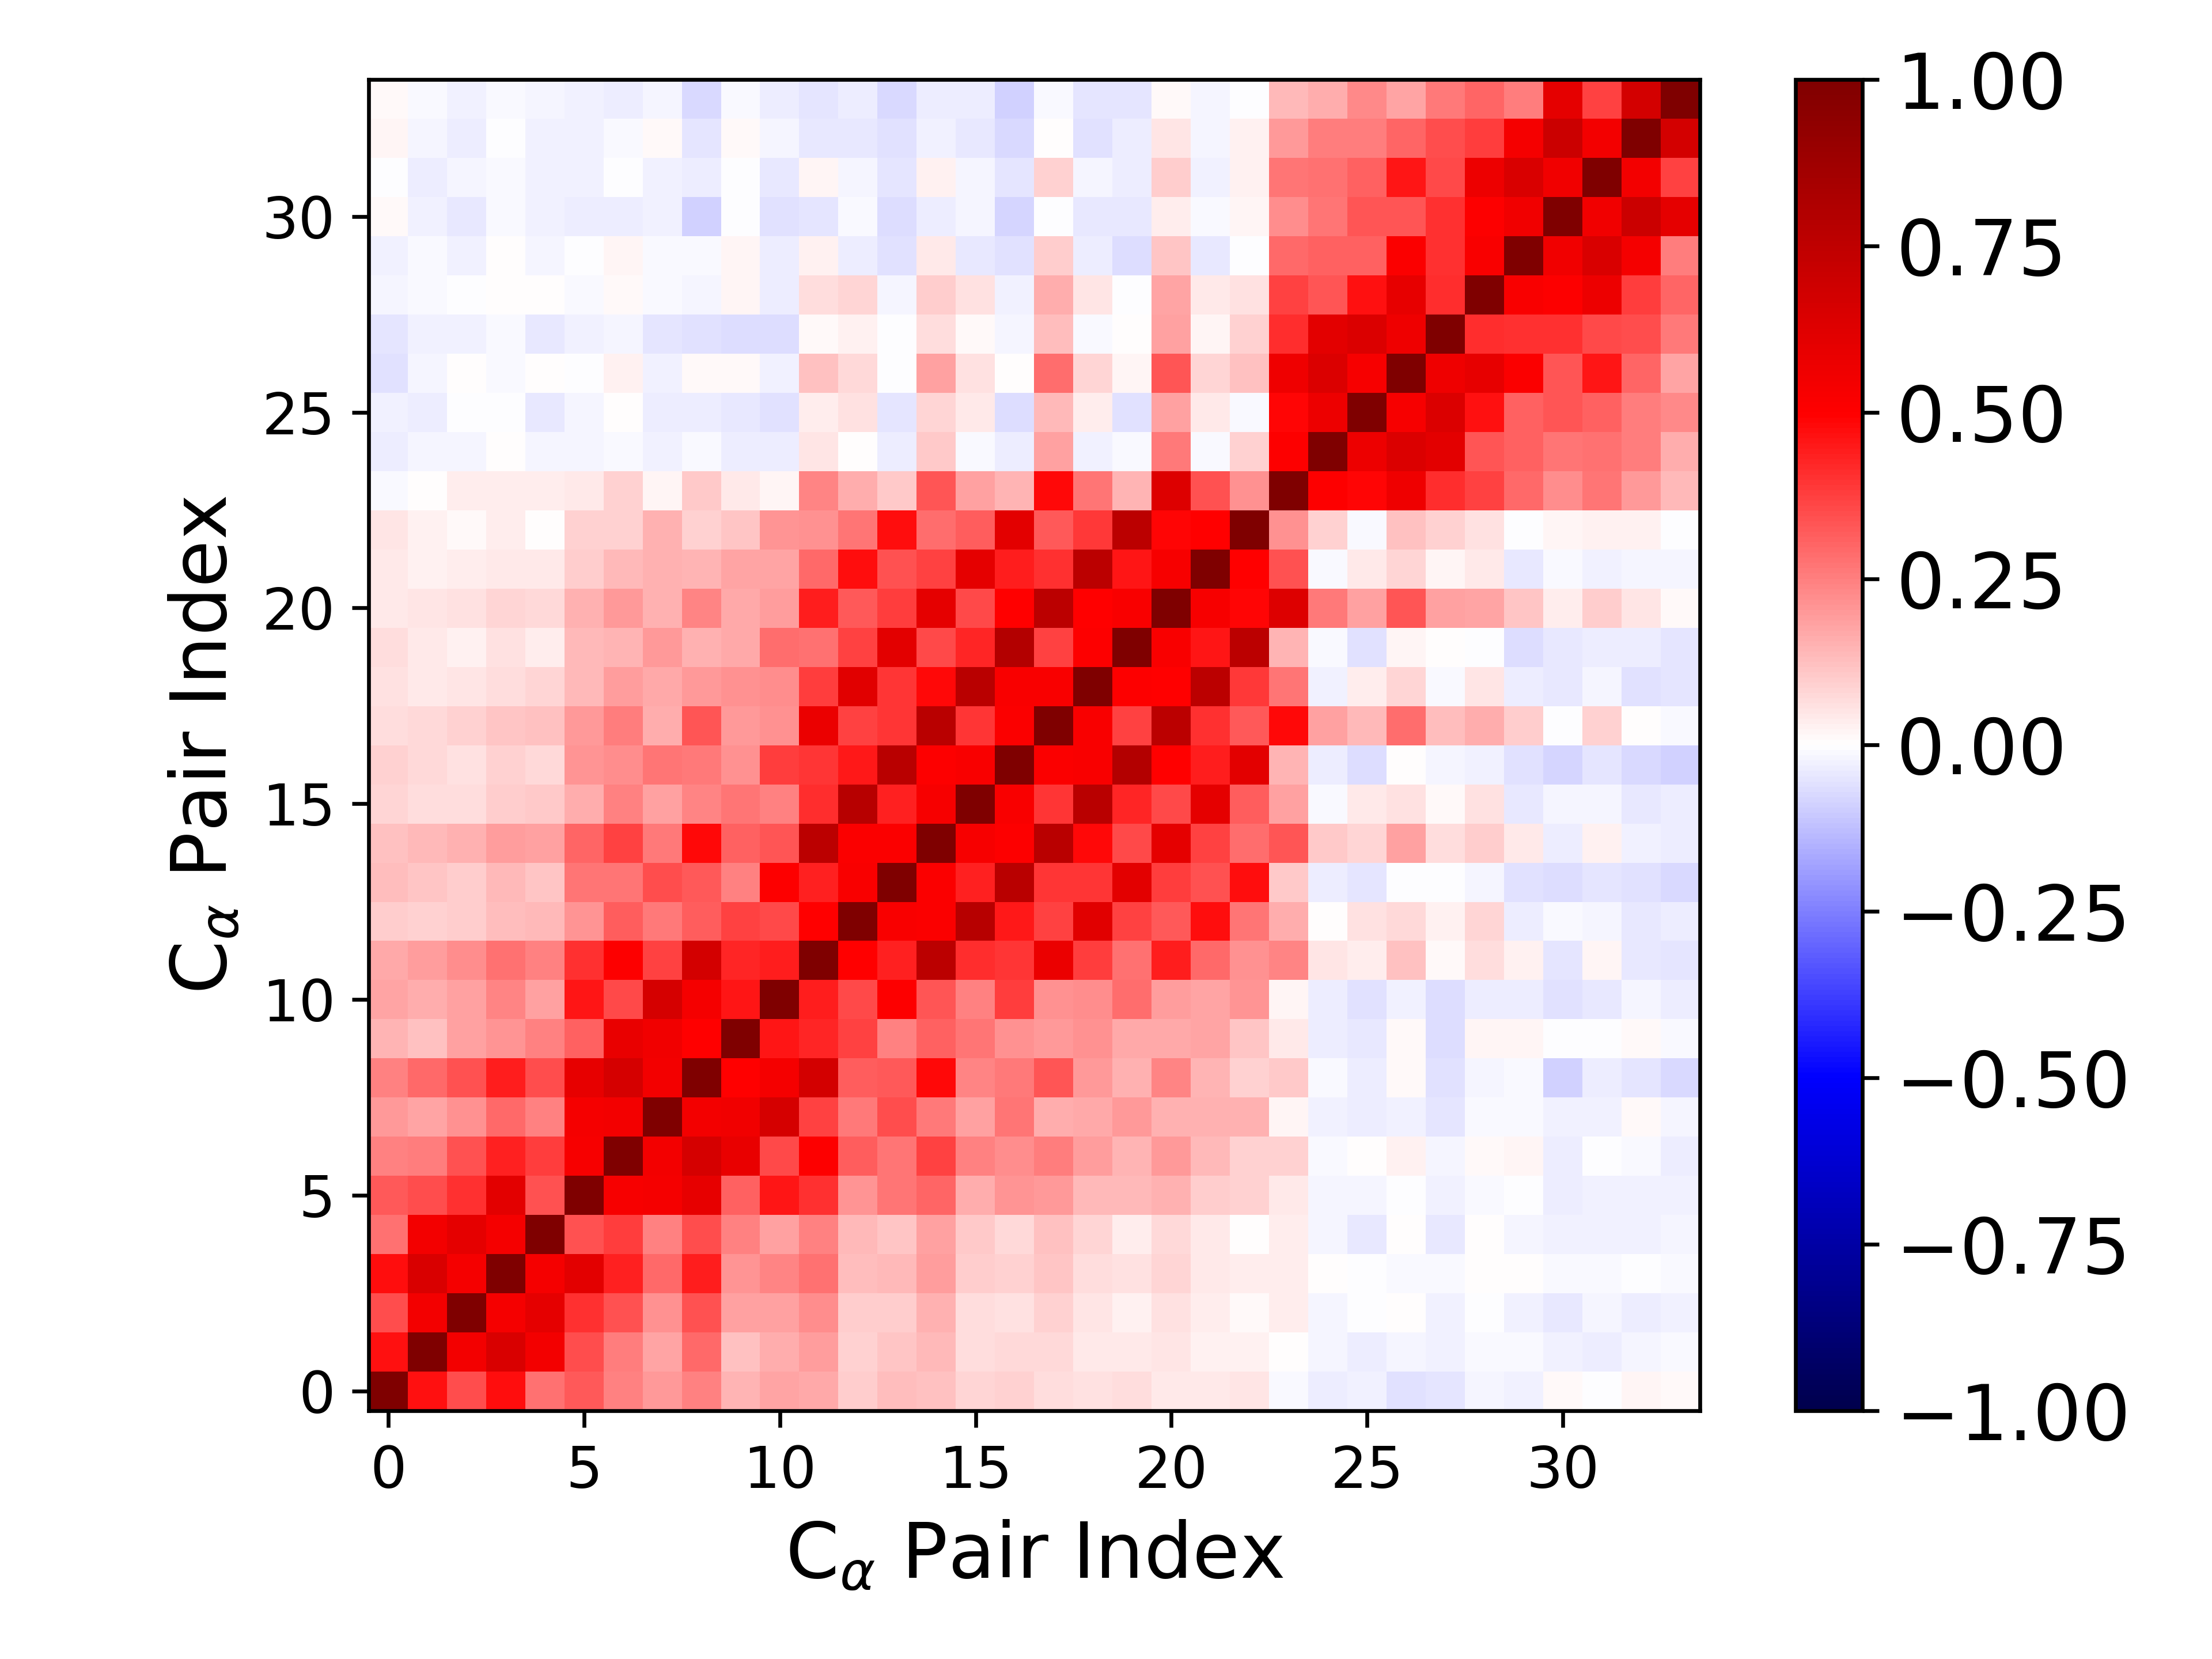

Values plotted in this chart, from the file beside it:
1.000000000000000000e+00, 4.661928507918408071e-01, 3.499019624074677370e-01, 4.748559588774771134e-01, 2.784912194812222963e-01, 3.235372038168362607e-01, 2.431195600339015050e-01, 2.018587509147513337e-01, 2.485695779485022627e-01, 1.478609484115573358e-01, 1.755436367531227615e-01, 1.652578050216075845e-01, 9.652438963343459855e-02, 1.302902218025050740e-01, 1.241588150432779702e-01, 8.146648730975600272e-02, 8.985843550869655749e-02, 6.518427970315507358e-02, 5.736875247782143028e-02, 6.762038364721409400e-02, 4.389166238963598810e-02, 4.252052513154563201e-02, 4.968919709700195947e-02, -1.216282922938834513e-02
4.661928507918408071e-01, 1.000000000000000000e+00, 5.434910353326972698e-01, 6.474777995927454288e-01, 5.408788520108203102e-01, 3.478874094660653338e-01, 2.573191547723141515e-01, 1.758898054528047761e-01, 2.911943272112326730e-01, 1.199467872014956527e-01, 1.569309668457291584e-01, 1.915642971036547182e-01, 9.186258963144799949e-02, 1.098846138879392698e-01, 1.385492642385272311e-01, 6.436247433310263166e-02, 7.775961257209031141e-02, 7.755559323000593697e-02, 4.489676407914272582e-02, 4.481021669140820840e-02, 4.970132461264031160e-02, 3.048200235487472792e-02, 2.632814695793343415e-02, 6.203925544370370720e-03
3.499019624074677370e-01, 5.434910353326972698e-01, 1.000000000000000000e+00, 5.358962814186034596e-01, 5.990978824916215473e-01, 4.049525185944028993e-01, 3.419583513173545808e-01, 2.162411936424906422e-01, 3.392919887688765068e-01, 1.850844830455166956e-01, 1.801523057073588230e-01, 2.208516370877001422e-01, 9.592521914858255505e-02, 9.714272279631920581e-02, 1.488164678732013801e-01, 6.495981310532406017e-02, 6.227241292269261597e-02, 8.634947167903578302e-02, 4.906753666636590183e-02, 2.883885873226064295e-02, 6.217151032702931956e-02, 3.498569135291195592e-02, 8.235978030702639785e-03, 3.218053632030554168e-02
4.748559588774771134e-01, 6.474777995927454288e-01, 5.358962814186034596e-01, 1.000000000000000000e+00, 5.367887411478359239e-01, 6.049331545608747085e-01, 4.362163090361334539e-01, 2.914070372874531523e-01, 4.442282152303658749e-01, 2.049500073550694634e-01, 2.395963505239228353e-01, 2.752562972478775905e-01, 1.301690173770939929e-01, 1.371499006501530615e-01, 1.949412607662692476e-01, 9.513767172207025780e-02, 8.926457000743807935e-02, 1.105048137642339473e-01, 6.432348069365985410e-02, 5.649058438531215365e-02, 8.356769863182458846e-02, 4.431658426167813664e-02, 3.905374751182249388e-02, 3.801841858397991131e-02
2.784912194812222963e-01, 5.408788520108203102e-01, 5.990978824916215473e-01, 5.367887411478359239e-01, 1.000000000000000000e+00, 3.419626328751173561e-01, 3.763620806641604366e-01, 2.460404162771893943e-01, 3.503252156707579168e-01, 2.446836527607302580e-01, 1.806644971261116561e-01, 2.440469110105698558e-01, 1.386997688784327998e-01, 1.112035640282067334e-01, 1.819618612603665087e-01, 1.045696752489762432e-01, 7.725193258650042694e-02, 1.187460072185902715e-01, 7.908935730472493875e-02, 3.453757308749703936e-02, 7.291478803295045608e-02, 4.138550802632648407e-02, 3.618379796585912377e-03, 3.577585294843613206e-02
3.235372038168362607e-01, 3.478874094660653338e-01, 4.049525185944028993e-01, 6.049331545608747085e-01, 3.419626328751173561e-01, 1.000000000000000000e+00, 5.292346090487691779e-01, 5.337371575841675098e-01, 5.860955876241794593e-01, 3.084171164020419464e-01, 4.564839045905825787e-01, 4.017055636461722701e-01, 2.099353310225682834e-01, 2.693824357942060654e-01, 3.004696537102893306e-01, 1.585423939929753723e-01, 2.075345803349754048e-01, 1.962462464115539706e-01, 1.366038386574322805e-01, 1.363374361364094178e-01, 1.545387053059005533e-01, 1.009851224264474157e-01, 8.959319367413443036e-02, 4.555972056858025726e-02
2.431195600339015050e-01, 2.573191547723141515e-01, 3.419583513173545808e-01, 4.362163090361334539e-01, 3.763620806641604366e-01, 5.292346090487691779e-01, 1.000000000000000000e+00, 5.441392296591277544e-01, 6.628287694403424135e-01, 5.805532976215730390e-01, 3.552813906001036637e-01, 5.075153730005205199e-01, 3.182881287072897303e-01, 2.658099470156782829e-01, 3.747456672005863298e-01, 2.444447369101202250e-01, 2.214162058701092117e-01, 2.534293993053782779e-01, 1.899858257837382658e-01, 1.437089986548843734e-01, 1.953219237269007702e-01, 1.379588872902093033e-01, 9.194461570838753650e-02, 9.078163515267305417e-02
2.018587509147513337e-01, 1.758898054528047761e-01, 2.162411936424906422e-01, 2.914070372874531523e-01, 2.460404162771893943e-01, 5.337371575841675098e-01, 5.441392296591277544e-01, 1.000000000000000000e+00, 5.418162715412846442e-01, 5.481012823553418345e-01, 6.610962934167594618e-01, 3.672255680779892284e-01, 2.639113981178175528e-01, 3.501853884145637030e-01, 2.648040189157642721e-01, 1.874485412863988731e-01, 2.705982676452646785e-01, 1.583150531908454062e-01, 1.658781341187199609e-01, 1.993605756456293676e-01, 1.527223350656098932e-01, 1.535137433973734755e-01, 1.515419171502512541e-01, 1.631146395637347521e-02
2.485695779485022627e-01, 2.911943272112326730e-01, 3.392919887688765068e-01, 4.442282152303658749e-01, 3.503252156707579168e-01, 5.860955876241794593e-01, 6.628287694403424135e-01, 5.418162715412846442e-01, 1.000000000000000000e+00, 4.993650466678608568e-01, 5.347204990083959109e-01, 6.712606982433477754e-01, 3.175801090502031743e-01, 3.276217938042054745e-01, 4.794669814119282281e-01, 2.363650332036257018e-01, 2.600476803012534144e-01, 3.303703281637251354e-01, 2.011195416745190645e-01, 1.527344480010350558e-01, 2.354325512098326412e-01, 1.442041360991381249e-01, 9.308936392260214188e-02, 1.056182089511989580e-01
1.478609484115573358e-01, 1.199467872014956527e-01, 1.850844830455166956e-01, 2.049500073550694634e-01, 2.446836527607302580e-01, 3.084171164020419464e-01, 5.805532976215730390e-01, 5.481012823553418345e-01, 4.993650466678608568e-01, 1.000000000000000000e+00, 4.561197567200644953e-01, 4.241877921384122341e-01, 3.674067660451236783e-01, 2.490248672896359372e-01, 3.069961800148632847e-01, 2.694519902715343806e-01, 2.155932305726374343e-01, 1.998106867849413770e-01, 2.140627751658890354e-01, 1.663743705752036284e-01, 1.714743905689302128e-01, 1.763332541956421085e-01, 1.126954435571674989e-01, 4.595757517816632942e-02
1.755436367531227615e-01, 1.569309668457291584e-01, 1.801523057073588230e-01, 2.395963505239228353e-01, 1.806644971261116561e-01, 4.564839045905825787e-01, 3.552813906001036637e-01, 6.610962934167594618e-01, 5.347204990083959109e-01, 4.561197567200644953e-01, 1.000000000000000000e+00, 4.449583326101477221e-01, 3.592115639787657466e-01, 5.004629610620805469e-01, 3.294286100643607496e-01, 2.498810610052818737e-01, 3.800395545278826281e-01, 2.159029536972471297e-01, 2.223024227279941367e-01, 2.828399909047411009e-01, 1.950430496371801936e-01, 1.742132319479455793e-01, 2.040775819313161432e-01, 2.252517055757909809e-02
1.652578050216075845e-01, 1.915642971036547182e-01, 2.208516370877001422e-01, 2.752562972478775905e-01, 2.440469110105698558e-01, 4.017055636461722701e-01, 5.075153730005205199e-01, 3.672255680779892284e-01, 6.712606982433477754e-01, 4.241877921384122341e-01, 4.449583326101477221e-01, 1.000000000000000000e+00, 4.988973792199631885e-01, 4.347929368414479856e-01, 7.607934005953261858e-01, 4.106796412258557627e-01, 3.973842826219836644e-01, 5.765278567400649035e-01, 3.797495082477423956e-01, 2.799837158988488506e-01, 4.436814609463275438e-01, 2.895897450624868030e-01, 2.138353641662780191e-01, 2.395783745649795460e-01
9.652438963343459855e-02, 9.186258963144799949e-02, 9.592521914858255505e-02, 1.301690173770939929e-01, 1.386997688784327998e-01, 2.099353310225682834e-01, 3.182881287072897303e-01, 2.639113981178175528e-01, 3.175801090502031743e-01, 3.674067660451236783e-01, 3.592115639787657466e-01, 4.988973792199631885e-01, 1.000000000000000000e+00, 5.225115788584091536e-01, 5.081947627455859484e-01, 7.810150329560522353e-01, 4.484678901153729136e-01, 3.727666618151034283e-01, 6.164008125704959484e-01, 3.688161017413563725e-01, 3.252051486847020167e-01, 4.703127190920208811e-01, 2.722569841512067490e-01, 1.585953765299602247e-01
1.302902218025050740e-01, 1.098846138879392698e-01, 9.714272279631920581e-02, 1.371499006501530615e-01, 1.112035640282067334e-01, 2.693824357942060654e-01, 2.658099470156782829e-01, 3.501853884145637030e-01, 3.276217938042054745e-01, 2.490248672896359372e-01, 5.004629610620805469e-01, 4.347929368414479856e-01, 5.225115788584091536e-01, 1.000000000000000000e+00, 5.132577434281037077e-01, 4.327164304945402273e-01, 7.670262843589329416e-01, 3.953651172290693627e-01, 3.971504320703033164e-01, 6.091495467071436076e-01, 3.813926857903348622e-01, 3.364259484580141013e-01, 4.715702473866904554e-01, 1.047913593731957943e-01
1.241588150432779702e-01, 1.385492642385272311e-01, 1.488164678732013801e-01, 1.949412607662692476e-01, 1.819618612603665087e-01, 3.004696537102893306e-01, 3.747456672005863298e-01, 2.648040189157642721e-01, 4.794669814119282281e-01, 3.069961800148632847e-01, 3.294286100643607496e-01, 7.607934005953261858e-01, 5.081947627455859484e-01, 5.132577434281037077e-01, 1.000000000000000000e+00, 5.252782766800014880e-01, 5.074222449403804625e-01, 7.700917623735650253e-01, 4.792178112931794742e-01, 3.589214853313640319e-01, 5.963863620418039524e-01, 3.724901007377012796e-01, 2.826198013952035959e-01, 3.318051689051387809e-01
8.146648730975600272e-02, 6.436247433310263166e-02, 6.495981310532406017e-02, 9.513767172207025780e-02, 1.045696752489762432e-01, 1.585423939929753723e-01, 2.444447369101202250e-01, 1.874485412863988731e-01, 2.363650332036257018e-01, 2.694519902715343806e-01, 2.498810610052818737e-01, 4.106796412258557627e-01, 7.810150329560522353e-01, 4.327164304945402273e-01, 5.252782766800014880e-01, 1.000000000000000000e+00, 5.166992214889915003e-01, 3.932149805686847577e-01, 7.701664913153890568e-01, 4.273267672976238662e-01, 3.582175630073232697e-01, 5.988896011997983937e-01, 3.130306124721625727e-01, 1.800447436017534875e-01
8.985843550869655749e-02, 7.775961257209031141e-02, 6.227241292269261597e-02, 8.926457000743807935e-02, 7.725193258650042694e-02, 2.075345803349754048e-01, 2.214162058701092117e-01, 2.705982676452646785e-01, 2.600476803012534144e-01, 2.155932305726374343e-01, 3.800395545278826281e-01, 3.973842826219836644e-01, 4.484678901153729136e-01, 7.670262843589329416e-01, 5.074222449403804625e-01, 5.166992214889915003e-01, 1.000000000000000000e+00, 5.110553857038894199e-01, 5.222901534289440262e-01, 7.897560600131425801e-01, 4.928650209186357101e-01, 4.422984046371895017e-01, 6.060445007365046211e-01, 1.452980899036228069e-01
6.518427970315507358e-02, 7.755559323000593697e-02, 8.634947167903578302e-02, 1.105048137642339473e-01, 1.187460072185902715e-01, 1.962462464115539706e-01, 2.534293993053782779e-01, 1.583150531908454062e-01, 3.303703281637251354e-01, 1.998106867849413770e-01, 2.159029536972471297e-01, 5.765278567400649035e-01, 3.727666618151034283e-01, 3.953651172290693627e-01, 7.700917623735650253e-01, 3.932149805686847577e-01, 5.110553857038894199e-01, 1.000000000000000000e+00, 5.163353835414719040e-01, 3.727556856455631618e-01, 7.609426480073475663e-01, 4.031123278611427607e-01, 3.251651011041605255e-01, 4.813031989265332822e-01
5.736875247782143028e-02, 4.489676407914272582e-02, 4.906753666636590183e-02, 6.432348069365985410e-02, 7.908935730472493875e-02, 1.366038386574322805e-01, 1.899858257837382658e-01, 1.658781341187199609e-01, 2.011195416745190645e-01, 2.140627751658890354e-01, 2.223024227279941367e-01, 3.797495082477423956e-01, 6.164008125704959484e-01, 3.971504320703033164e-01, 4.792178112931794742e-01, 7.701664913153890568e-01, 5.222901534289440262e-01, 5.163353835414719040e-01, 1.000000000000000000e+00, 5.048825235682439239e-01, 4.982731683747319562e-01, 7.655374224384714488e-01, 3.843293647427364346e-01, 2.703613876038420960e-01
6.762038364721409400e-02, 4.481021669140820840e-02, 2.883885873226064295e-02, 5.649058438531215365e-02, 3.453757308749703936e-02, 1.363374361364094178e-01, 1.437089986548843734e-01, 1.993605756456293676e-01, 1.527344480010350558e-01, 1.663743705752036284e-01, 2.828399909047411009e-01, 2.799837158988488506e-01, 3.688161017413563725e-01, 6.091495467071436076e-01, 3.589214853313640319e-01, 4.273267672976238662e-01, 7.897560600131425801e-01, 3.727556856455631618e-01, 5.048825235682439239e-01, 1.000000000000000000e+00, 5.182280682672297800e-01, 4.580385538392348632e-01, 7.636377533032803200e-01, 1.425266203499584439e-01
4.389166238963598810e-02, 4.970132461264031160e-02, 6.217151032702931956e-02, 8.356769863182458846e-02, 7.291478803295045608e-02, 1.545387053059005533e-01, 1.953219237269007702e-01, 1.527223350656098932e-01, 2.354325512098326412e-01, 1.714743905689302128e-01, 1.950430496371801936e-01, 4.436814609463275438e-01, 3.252051486847020167e-01, 3.813926857903348622e-01, 5.963863620418039524e-01, 3.582175630073232697e-01, 4.928650209186357101e-01, 7.609426480073475663e-01, 4.982731683747319562e-01, 5.182280682672297800e-01, 1.000000000000000000e+00, 5.283935747761977497e-01, 4.892496365264025759e-01, 6.302535297586284724e-01
4.252052513154563201e-02, 3.048200235487472792e-02, 3.498569135291195592e-02, 4.431658426167813664e-02, 4.138550802632648407e-02, 1.009851224264474157e-01, 1.379588872902093033e-01, 1.535137433973734755e-01, 1.442041360991381249e-01, 1.763332541956421085e-01, 1.742132319479455793e-01, 2.895897450624868030e-01, 4.703127190920208811e-01, 3.364259484580141013e-01, 3.724901007377012796e-01, 5.988896011997983937e-01, 4.422984046371895017e-01, 4.031123278611427607e-01, 7.655374224384714488e-01, 4.580385538392348632e-01, 5.283935747761977497e-01, 1.000000000000000000e+00, 4.989687253703752878e-01, 3.363987039684295799e-01
4.968919709700195947e-02, 2.632814695793343415e-02, 8.235978030702639785e-03, 3.905374751182249388e-02, 3.618379796585912377e-03, 8.959319367413443036e-02, 9.194461570838753650e-02, 1.515419171502512541e-01, 9.308936392260214188e-02, 1.126954435571674989e-01, 2.040775819313161432e-01, 2.138353641662780191e-01, 2.722569841512067490e-01, 4.715702473866904554e-01, 2.826198013952035959e-01, 3.130306124721625727e-01, 6.060445007365046211e-01, 3.251651011041605255e-01, 3.843293647427364346e-01, 7.636377533032803200e-01, 4.892496365264025759e-01, 4.989687253703752878e-01, 1.000000000000000000e+00, 2.149049169050362695e-01
-1.216282922938834513e-02, 6.203925544370370720e-03, 3.218053632030554168e-02, 3.801841858397991131e-02, 3.577585294843613206e-02, 4.555972056858025726e-02, 9.078163515267305417e-02, 1.631146395637347521e-02, 1.056182089511989580e-01, 4.595757517816632942e-02, 2.252517055757909809e-02, 2.395783745649795460e-01, 1.585953765299602247e-01, 1.047913593731957943e-01, 3.318051689051387809e-01, 1.800447436017534875e-01, 1.452980899036228069e-01, 4.813031989265332822e-01, 2.703613876038420960e-01, 1.425266203499584439e-01, 6.302535297586284724e-01, 3.363987039684295799e-01, 2.149049169050362695e-01, 1.000000000000000000e+00
-3.770871393217515438e-02, -1.770108804823577672e-02, -1.710667846708623444e-02, 4.318715236518503447e-03, -1.824671224577776099e-02, -1.583961893341281901e-02, -1.051345323207335952e-02, -2.614531099563181110e-02, -1.193536578994962988e-02, -3.512092631000590659e-02, -3.611823151237746748e-02, 4.805652360482005891e-02, 3.140626323006487104e-03, -3.344415974903851979e-02, 1.059578476141977421e-01, -1.421679821969329752e-02, -3.142042081745392845e-02, 1.868232759009886279e-01, -2.962546600583873882e-02, -1.117149361960143375e-02, 2.609871121724058329e-01, -1.132643964776893636e-02, 8.688338388883673491e-02, 5.000118981869269286e-01
-2.767719537063216551e-02, -3.591517822999864412e-02, -9.660188417952714213e-04, -4.799387088848648501e-03, -4.161984011292618052e-02, -1.587219213428006648e-02, 6.926800087939191837e-03, -3.671519559437322333e-02, -3.796430644444295094e-02, -3.967691952354491375e-02, -5.545608552854475876e-02, 3.501171871878931696e-02, 5.546314920950157212e-02, -5.392971353487173436e-02, 8.240849286934484597e-02, 4.527746112812915807e-02, -6.867013784454706338e-02, 1.397781501093826040e-01, 3.402578122303762803e-02, -6.145787862244600497e-02, 1.848893521807334905e-01, 4.433102212493132688e-02, -1.246046074593811122e-02, 4.902277180716795857e-01
-5.917900202083066497e-02, -1.765632581562755557e-02, 4.598002632751257762e-04, -1.070484524216374668e-02, 6.978919520005903883e-03, -6.263610444423000322e-03, 2.453537719413751914e-02, -2.813303795670202279e-02, 8.553361833479279294e-03, 1.374208613608619151e-02, -2.962291530123620925e-02, 1.215713322498053750e-01, 7.326387354251706618e-02, -7.498688270734942159e-03, 1.846502579023467094e-01, 5.623128204201904151e-02, 4.121822584775363361e-03, 2.884350585465330075e-01, 8.018914822378694907e-02, 1.658507110808547444e-02, 3.352360201131904249e-01, 8.437378392247668613e-02, 1.179673446565572131e-01, 5.556663913591394222e-01
-4.897962506233966007e-02, -2.451050835729800745e-02, -2.810701782209396732e-02, -1.238722451204780049e-02, -4.373058780843849802e-02, -2.589060267322901981e-02, -1.622664699098828878e-02, -5.323949684226009921e-02, -5.872930738434116449e-02, -7.008952429770327897e-02, -6.579423864610801920e-02, 8.303391754775573882e-03, 2.431960350654309433e-02, -6.862266793931616309e-03, 6.428349647787530430e-02, 1.449441733498731122e-02, -2.104443859364537456e-02, 1.256847722519514321e-01, -9.709615389995389714e-03, 4.317968044854763286e-03, 1.813810617888174936e-01, 1.571572818792659962e-02, 8.750215718972820245e-02, 4.123960636622148734e-01
-1.676864885298704616e-02, -1.107093408650231675e-02, -8.808484717012209910e-04, 3.403648028983480116e-03, 3.141385192995079130e-03, -8.246021400033215834e-03, 1.354904975091279079e-02, -7.943426219170046654e-03, -1.574846518037332707e-02, 1.621583603954601313e-02, -3.325016045704881629e-02, 6.473311048377711208e-02, 7.955493010201390713e-02, -1.875237156968505986e-02, 9.526081841434108632e-02, 5.565341822075683953e-02, -2.528491349597700513e-02, 1.636076332191833682e-01, 5.041828103877868394e-02, -4.320746052909037703e-03, 1.747975156493392634e-01, 4.678805605126969830e-02, 5.858155707994436301e-02, 3.705565170767016747e-01
-2.747985781357393728e-02, -1.483530910650834519e-02, -2.457986524934250433e-02, 5.719376921590498333e-03, -1.967462729083226114e-02, -1.363531900270201127e-03, 1.804033428526288438e-02, -1.402901483302857431e-02, -1.139976702890122852e-02, 1.788553489196097537e-02, -3.378046721055588675e-02, 2.954379705964170835e-02, -3.527256690286158236e-02, -6.000824695680687798e-02, 4.304088351956487923e-02, -4.538844981655967836e-02, -5.857152376176667785e-02, 1.006431110708555926e-01, -3.829586622894767117e-02, -6.667842030561235700e-02, 1.136837391123088348e-01, -3.989095753531824579e-02, -2.134669681548297029e-03, 2.921757172654902979e-01
1.236543820921225112e-02, -2.523343056748240942e-02, -4.644521577411277191e-02, -8.618593347059838247e-03, -3.043263019458935723e-02, -3.543806828262796582e-02, -3.265702108366082962e-02, -2.519738174446639264e-02, -8.637601006361433909e-02, -6.883412122619955199e-03, -5.598295675080497413e-02, -4.813423909895385433e-02, -1.523796018067941765e-02, -6.763418705780424589e-02, -3.223841116334319468e-02, -2.048016172615420988e-02, -8.115996024211860616e-02, -1.215467821984188204e-03, -4.550069773818011393e-02, -4.158819395839713495e-02, 3.756354728592680575e-02, -1.246574228382283864e-02, 2.236878475938422484e-02, 2.249600199575144954e-01
-5.686636835559886159e-03, -3.156771803921849112e-02, -2.098991835680138335e-02, -1.352227276169450099e-02, -2.476613967185247941e-02, -2.396223832979465021e-02, -1.327192192427852557e-03, -2.581519528817864673e-02, -3.896116183644161846e-02, -1.204476713758182880e-03, -4.116893089980518117e-02, 2.030557665117683347e-02, -1.635955241740557134e-02, -5.253761017147412504e-02, 3.090016432935781959e-02, -2.137695647237849300e-02, -4.936360332427264241e-02, 9.255972215490716748e-02, -1.986060578196812212e-02, -3.474863302906271850e-02, 1.013233564580495183e-01, -2.584830252454983074e-02, 2.742429143293726584e-02, 2.656806843520157502e-01
1.713583043753058241e-02, -1.631415009714462516e-02, -3.173954405853304100e-02, -2.239753264960598798e-04, -2.912578357846226998e-02, -2.661273225111373750e-02, -8.601884980904080796e-03, 1.428974572526628579e-02, -5.377779693361227353e-02, 1.403495485439553575e-02, -1.639860833381039454e-02, -4.384453909266260857e-02, -4.683080386116998672e-02, -6.237938781972549723e-02, -2.809936647372265894e-02, -4.379502836853148284e-02, -7.054164003015407636e-02, 4.920109305319121315e-03, -6.051281907961018197e-02, -3.554933683805262118e-02, 4.863008121426472263e-02, -1.839423999605329166e-02, 2.794702459971162498e-02, 1.972636913967034666e-01
1.044978093828075397e-02, -1.477079242515890768e-02, -2.675457931897478117e-02, -1.233373178731467235e-02, -2.155778045356206152e-02, -2.694549155658978665e-02, -3.859617967560936141e-02, -1.594886258716169194e-02, -7.316881828326461668e-02, -9.837620082294582652e-03, -3.838847082598081939e-02, -5.273826852707650531e-02, -3.355455608600562550e-02, -7.524587211806359199e-02, -3.578290717657481995e-02, -3.558162277385576444e-02, -9.055922667354378286e-02, -8.494232152694257409e-03, -5.427219025649068773e-02, -4.820598828225080429e-02, 1.206581346947750537e-02, -1.688865787150038364e-02, -3.391377700446491280e-03, 1.371509452574512233e-01
